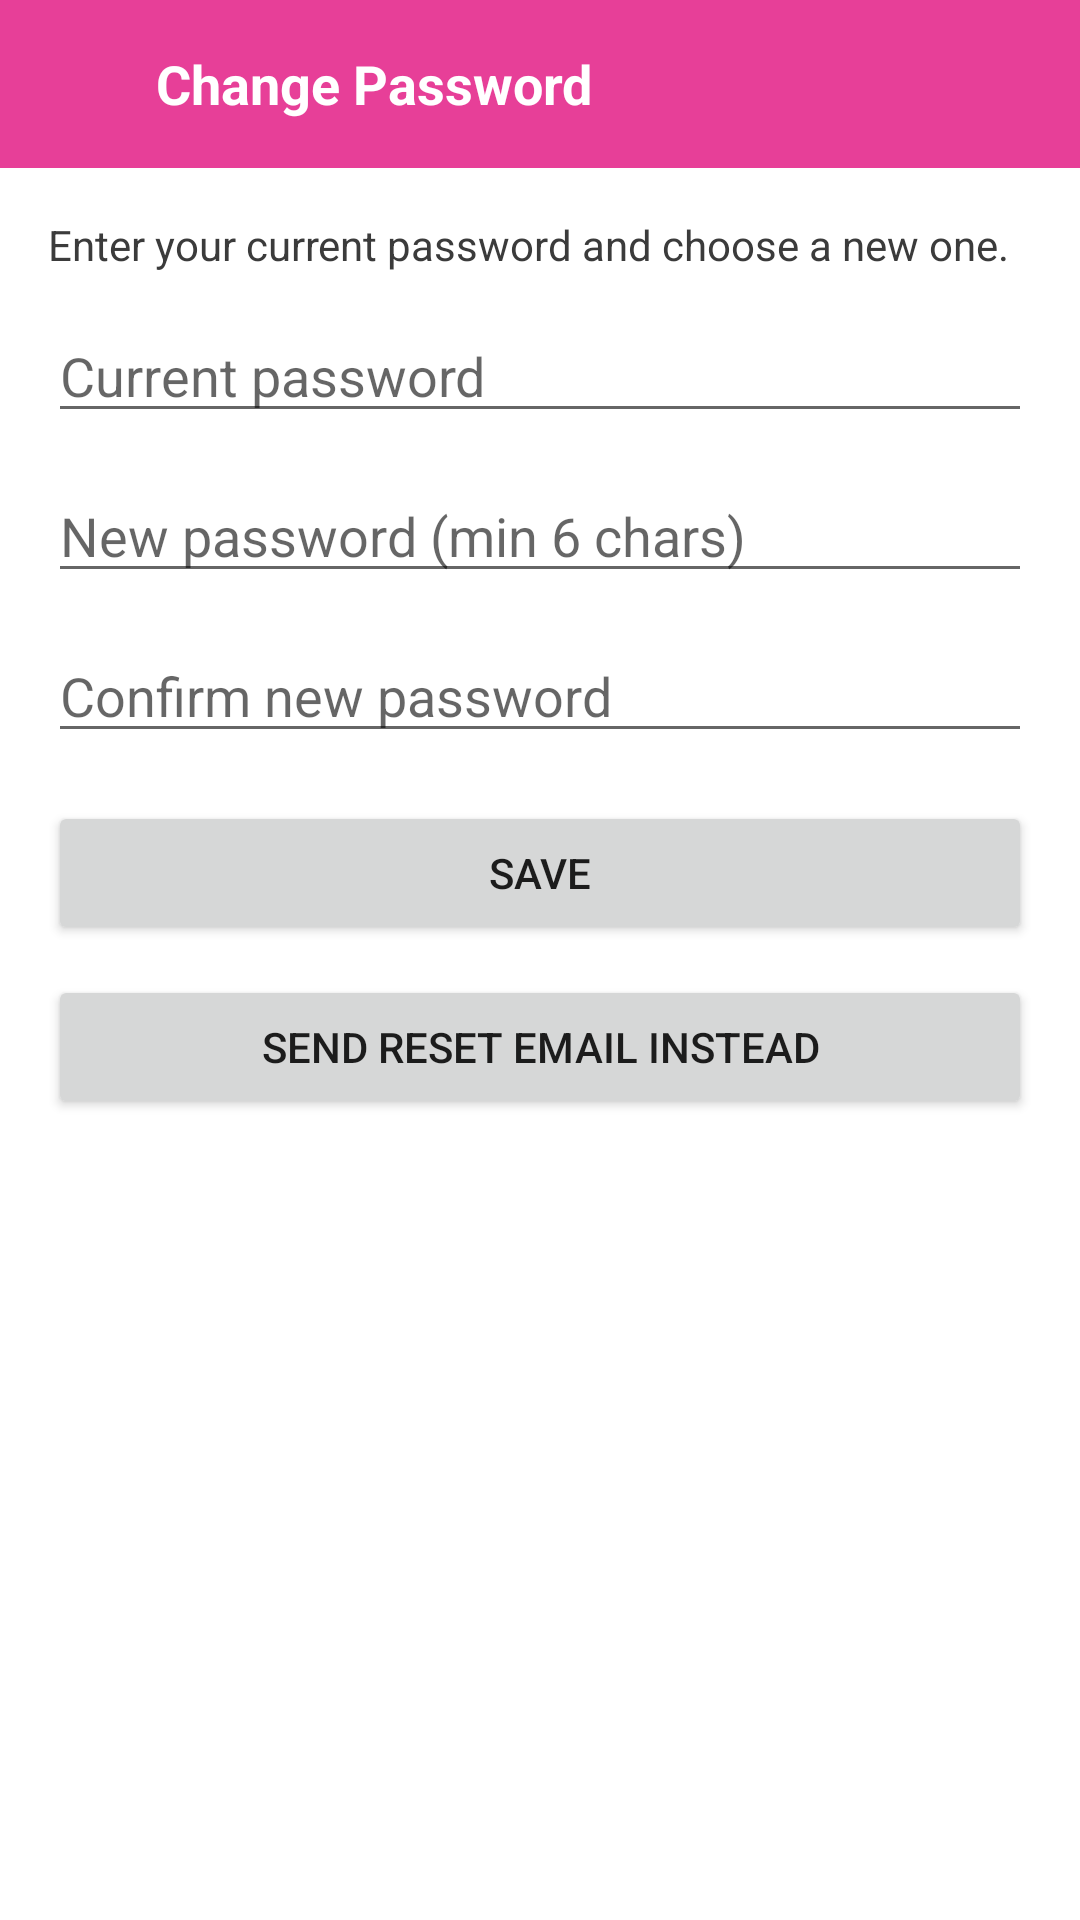

Write the Android layout XML for this screen, with the resource values it uses.
<!-- AndroidManifest.xml: application theme Theme.Supply7 -->
<!-- res/layout/fragment_change_password.xml -->
<?xml version="1.0" encoding="utf-8"?>
<androidx.constraintlayout.widget.ConstraintLayout xmlns:android="http://schemas.android.com/apk/res/android"
    xmlns:app="http://schemas.android.com/apk/res-auto"
    android:layout_width="match_parent"
    android:layout_height="match_parent"
    android:background="@color/white">

    <LinearLayout
        android:id="@+id/topBar"
        android:layout_width="0dp"
        android:layout_height="56dp"
        android:background="@color/primary_pink"
        android:gravity="center_vertical"
        android:orientation="horizontal"
        android:paddingHorizontal="16dp"
        app:layout_constraintTop_toTopOf="parent"
        app:layout_constraintStart_toStartOf="parent"
        app:layout_constraintEnd_toEndOf="parent">

        <ImageView
            android:id="@+id/btnBack"
            android:layout_width="24dp"
            android:layout_height="24dp"
            android:contentDescription="Back"
            android:src="@drawable/ic_back_24"
            app:tint="@color/white" />

        <TextView
            android:layout_width="wrap_content"
            android:layout_height="wrap_content"
            android:layout_marginStart="12dp"
            android:text="Change Password"
            android:textColor="@color/white"
            android:textSize="18sp"
            android:textStyle="bold" />
    </LinearLayout>

    <ScrollView
        android:layout_width="0dp"
        android:layout_height="0dp"
        android:padding="16dp"
        app:layout_constraintTop_toBottomOf="@id/topBar"
        app:layout_constraintBottom_toBottomOf="parent"
        app:layout_constraintStart_toStartOf="parent"
        app:layout_constraintEnd_toEndOf="parent">

        <LinearLayout
            android:layout_width="match_parent"
            android:layout_height="wrap_content"
            android:orientation="vertical">

            <TextView
                android:layout_width="match_parent"
                android:layout_height="wrap_content"
                android:text="Enter your current password and choose a new one."
                android:textColor="@color/text_dark"
                android:textSize="14sp"
                android:layout_marginBottom="12dp" />

            <EditText
                android:id="@+id/edtCurrentPassword"
                android:layout_width="match_parent"
                android:layout_height="wrap_content"
                android:hint="Current password"
                android:inputType="textPassword"
                android:layout_marginBottom="12dp" />

            <EditText
                android:id="@+id/edtNewPassword"
                android:layout_width="match_parent"
                android:layout_height="wrap_content"
                android:hint="New password (min 6 chars)"
                android:inputType="textPassword"
                android:layout_marginBottom="12dp" />

            <EditText
                android:id="@+id/edtConfirmPassword"
                android:layout_width="match_parent"
                android:layout_height="wrap_content"
                android:hint="Confirm new password"
                android:inputType="textPassword"
                android:layout_marginBottom="16dp" />

            <Button
                android:id="@+id/btnSave"
                android:layout_width="match_parent"
                android:layout_height="wrap_content"
                android:text="Save" />

            <Button
                android:id="@+id/btnSendResetEmail"
                android:layout_width="match_parent"
                android:layout_height="wrap_content"
                android:text="Send reset email instead"
                android:layout_marginTop="10dp" />

        </LinearLayout>
    </ScrollView>

</androidx.constraintlayout.widget.ConstraintLayout>
<!-- resources referenced by this layout -->
<resources>
  <color name="primary_pink">#E73F98</color>
  <color name="text_dark">#3B3B3B</color>
  <color name="white">#FFFFFFFF</color>
  <style name="Theme.Supply7" parent="Theme.MaterialComponents.DayNight.DarkActionBar">
          
          <item name="colorPrimary">@color/primary_pink</item>
          <item name="colorPrimaryVariant">@color/secondary_dark</item>
          <item name="colorOnPrimary">@color/white</item>
          
          <item name="colorSecondary">@color/primary_pink</item>
          <item name="colorSecondaryVariant">@color/secondary_dark</item>
          <item name="colorOnSecondary">@color/white</item>
          
          <item name="android:statusBarColor">?attr/colorPrimaryVariant</item>
          
          
          <item name="android:windowBackground">@color/white</item>
          
      </style>
  <color name="secondary_dark">#25283D</color>
</resources>
